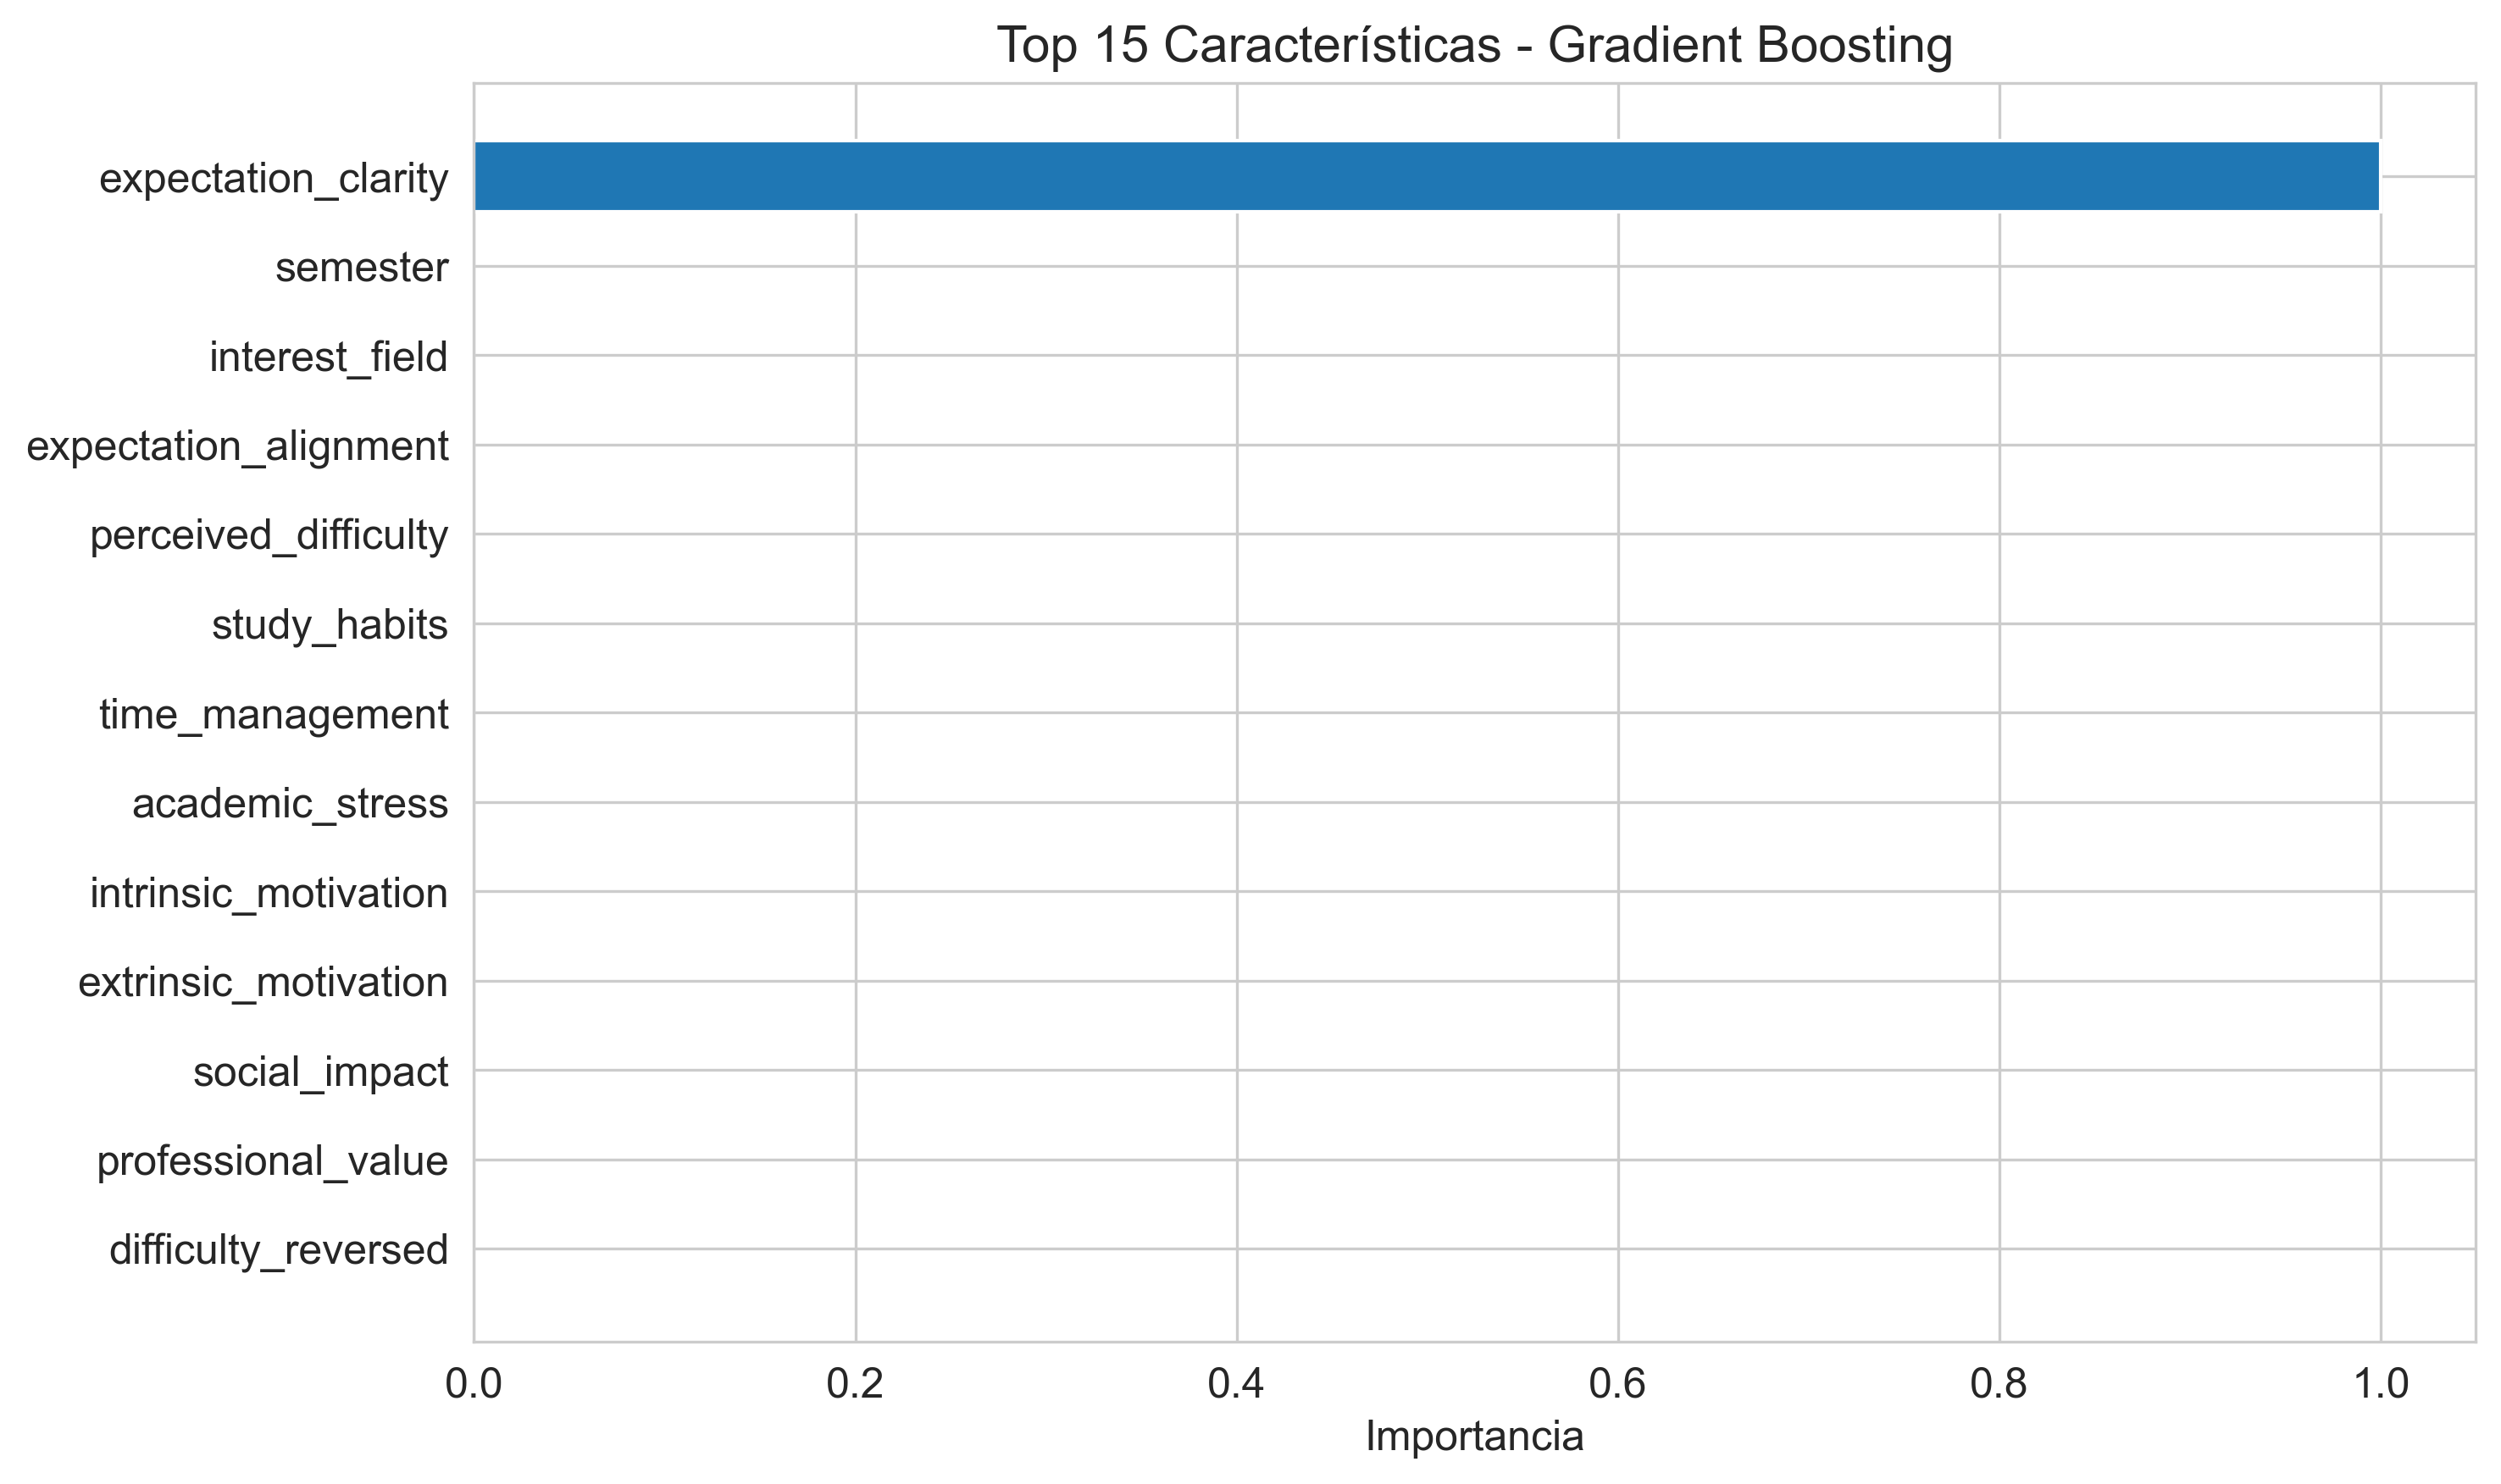

Values plotted in this chart, from the file beside it:
feature, importance
expectation_clarity, 1.0
semester, 0.0
interest_field, 0.0
expectation_alignment, 0.0
perceived_difficulty, 0.0
study_habits, 0.0
time_management, 0.0
academic_stress, 0.0
intrinsic_motivation, 0.0
extrinsic_motivation, 0.0
social_impact, 0.0
professional_value, 0.0
difficulty_reversed, 0.0
